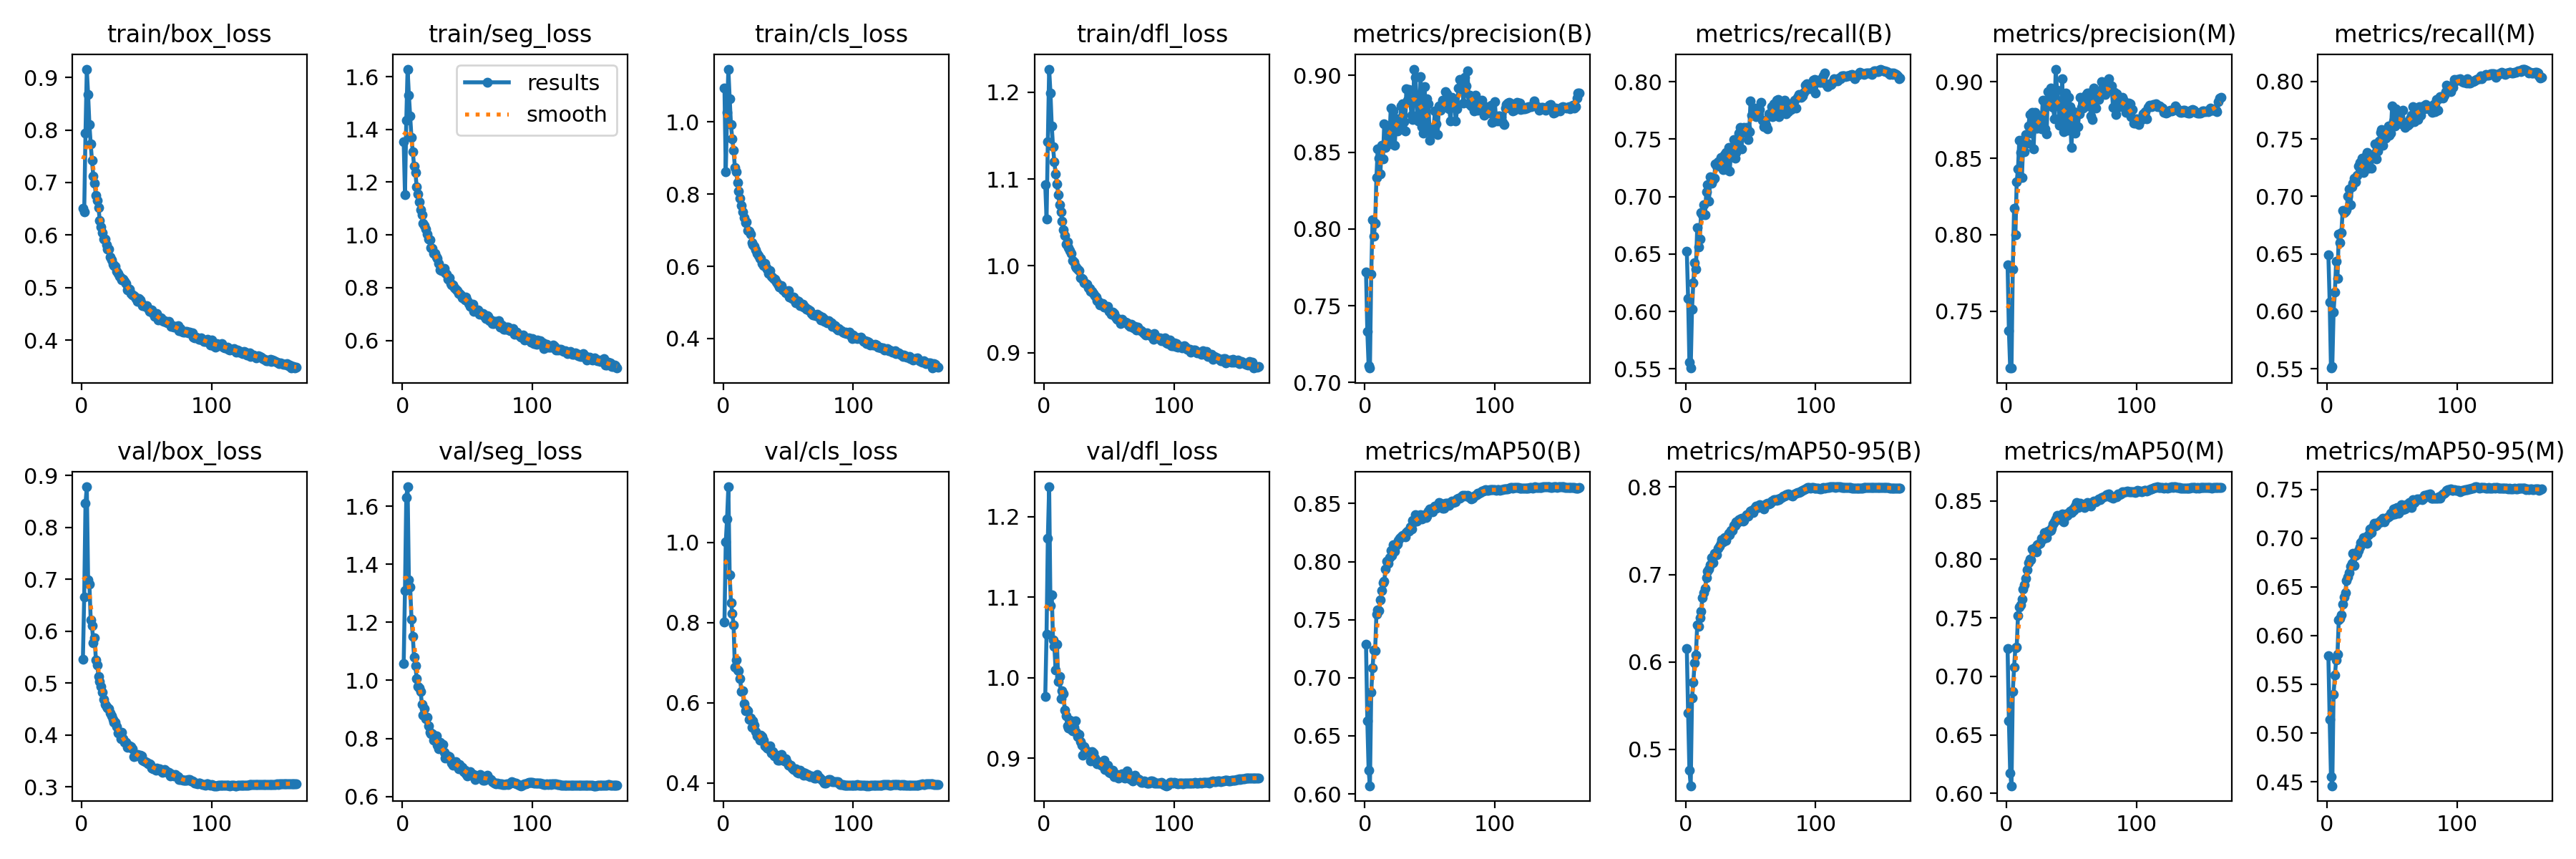

The file beside this chart, header and first rows:
epoch, time, train/box_loss, train/seg_loss, train/cls_loss, train/dfl_loss, metrics/precision(B), metrics/recall(B), metrics/mAP50(B), metrics/mAP50-95(B), metrics/precision(M), metrics/recall(M), metrics/mAP50(M), metrics/mAP50-95(M), val/box_loss, val/seg_loss, val/cls_loss, val/dfl_loss, lr/pg0, lr/pg1, lr/pg2
1, 630.1, 0.6513, 1.355, 1.093, 1.094, 0.7719, 0.6524, 0.7286, 0.6157, 0.7804, 0.6492, 0.7239, 0.5796, 0.5462, 1.058, 0.802, 0.9765, 0.003331, 0.003331, 0.003331
2, 1252, 0.6445, 1.153, 0.8613, 1.054, 0.7333, 0.6115, 0.6628, 0.5415, 0.7374, 0.6082, 0.6622, 0.5137, 0.6664, 1.31, 1.001, 1.054, 0.006647, 0.006647, 0.006647
3, 1870, 0.7943, 1.434, 1.026, 1.143, 0.711, 0.5557, 0.6205, 0.4765, 0.7128, 0.5506, 0.6176, 0.4553, 0.8459, 1.632, 1.059, 1.173, 0.009948, 0.009948, 0.009948
4, 2488, 0.9157, 1.629, 1.146, 1.227, 0.7094, 0.5507, 0.607, 0.4585, 0.7131, 0.5517, 0.6066, 0.4458, 0.8779, 1.668, 1.138, 1.237, 0.009926, 0.009926, 0.009926
5, 3105, 0.8674, 1.531, 1.065, 1.199, 0.7704, 0.6018, 0.6875, 0.5586, 0.7775, 0.5992, 0.6871, 0.54, 0.6988, 1.346, 0.9187, 1.09, 0.009901, 0.009901, 0.009901
6, 3722, 0.8107, 1.452, 0.9925, 1.161, 0.806, 0.6248, 0.7086, 0.5766, 0.8172, 0.617, 0.7079, 0.5593, 0.6903, 1.321, 0.8501, 1.103, 0.009876, 0.009876, 0.009876
7, 4339, 0.7732, 1.368, 0.9527, 1.137, 0.7951, 0.6423, 0.7242, 0.599, 0.7997, 0.6437, 0.7246, 0.5746, 0.6223, 1.211, 0.8234, 1.047, 0.009851, 0.009851, 0.009851
8, 4957, 0.7416, 1.315, 0.9217, 1.12, 0.8035, 0.6367, 0.7233, 0.6083, 0.8345, 0.6286, 0.7251, 0.5811, 0.6113, 1.153, 0.7944, 1.039, 0.009827, 0.009827, 0.009827
9, 5573, 0.7121, 1.261, 0.8746, 1.106, 0.8336, 0.673, 0.755, 0.642, 0.8432, 0.6673, 0.7519, 0.6159, 0.578, 1.08, 0.6885, 1.009, 0.009802, 0.009802, 0.009802
10, 6190, 0.6983, 1.237, 0.8617, 1.095, 0.8524, 0.656, 0.7587, 0.6409, 0.8618, 0.6595, 0.7591, 0.6174, 0.5873, 1.051, 0.707, 1.042, 0.009777, 0.009777, 0.009777
11, 6808, 0.6752, 1.182, 0.8327, 1.082, 0.8462, 0.6632, 0.7581, 0.6509, 0.8536, 0.6684, 0.7609, 0.6216, 0.5444, 1.006, 0.6816, 0.9957, 0.009753, 0.009753, 0.009753
12, 7425, 0.6664, 1.156, 0.8082, 1.071, 0.8356, 0.6859, 0.7672, 0.6583, 0.8375, 0.6875, 0.7659, 0.6326, 0.5347, 0.9801, 0.6807, 1.002, 0.009728, 0.009728, 0.009728
13, 8043, 0.6517, 1.124, 0.7894, 1.062, 0.8544, 0.6842, 0.7753, 0.6734, 0.859, 0.686, 0.7743, 0.6399, 0.5132, 0.9742, 0.6612, 0.9745, 0.009703, 0.009703, 0.009703
14, 8660, 0.6271, 1.096, 0.769, 1.051, 0.8458, 0.6926, 0.7817, 0.6787, 0.8542, 0.6873, 0.7785, 0.6442, 0.5037, 0.9625, 0.6276, 0.9834, 0.009678, 0.009678, 0.009678
15, 9277, 0.6155, 1.076, 0.7515, 1.041, 0.8685, 0.6842, 0.7833, 0.6837, 0.8656, 0.6882, 0.784, 0.6564, 0.4929, 0.9184, 0.6293, 0.98, 0.009654, 0.009654, 0.009654
16, 9894, 0.6042, 1.045, 0.7353, 1.035, 0.8529, 0.7044, 0.7939, 0.6967, 0.86, 0.7005, 0.7914, 0.6604, 0.4831, 0.8806, 0.5972, 0.9599, 0.009629, 0.009629, 0.009629
17, 10511, 0.5929, 1.037, 0.7201, 1.025, 0.8589, 0.7104, 0.8001, 0.7034, 0.871, 0.7065, 0.7972, 0.6647, 0.4685, 0.902, 0.5807, 0.9524, 0.009604, 0.009604, 0.009604
18, 11128, 0.5926, 1.021, 0.7229, 1.028, 0.8632, 0.6958, 0.7986, 0.7058, 0.8786, 0.6926, 0.8004, 0.6714, 0.4588, 0.8679, 0.5838, 0.9404, 0.009579, 0.009579, 0.009579
19, 11745, 0.5814, 1.003, 0.6983, 1.021, 0.858, 0.7171, 0.8034, 0.7107, 0.8666, 0.7085, 0.7998, 0.6743, 0.4543, 0.8726, 0.5801, 0.9378, 0.009555, 0.009555, 0.009555
20, 12362, 0.5729, 0.9837, 0.697, 1.018, 0.8786, 0.7113, 0.8095, 0.7196, 0.8799, 0.7115, 0.8091, 0.6846, 0.4524, 0.8431, 0.558, 0.9472, 0.00953, 0.00953, 0.00953
21, 12979, 0.5727, 0.9801, 0.6888, 1.014, 0.8553, 0.7145, 0.8051, 0.7134, 0.8561, 0.7157, 0.8069, 0.6724, 0.4511, 0.82, 0.5615, 0.9362, 0.009505, 0.009505, 0.009505
22, 13596, 0.5584, 0.9521, 0.6658, 1.006, 0.877, 0.7157, 0.8144, 0.724, 0.8797, 0.7129, 0.8102, 0.6823, 0.4429, 0.816, 0.5383, 0.9341, 0.00948, 0.00948, 0.00948
23, 14213, 0.5532, 0.9484, 0.6602, 1.004, 0.8544, 0.7282, 0.8092, 0.7222, 0.8698, 0.7185, 0.8067, 0.6839, 0.4371, 0.8156, 0.5559, 0.9382, 0.009456, 0.009456, 0.009456
24, 14830, 0.5447, 0.9306, 0.6559, 0.9993, 0.8675, 0.7263, 0.8138, 0.7228, 0.8698, 0.7265, 0.8124, 0.6873, 0.4297, 0.7928, 0.5445, 0.9468, 0.009431, 0.009431, 0.009431
25, 15448, 0.5415, 0.9294, 0.6452, 0.9975, 0.864, 0.7302, 0.8154, 0.7302, 0.8702, 0.7291, 0.8131, 0.6912, 0.425, 0.7939, 0.5275, 0.9318, 0.009406, 0.009406, 0.009406
26, 16065, 0.5399, 0.9168, 0.6351, 0.9959, 0.8719, 0.7263, 0.818, 0.7322, 0.8776, 0.7238, 0.8137, 0.6954, 0.4249, 0.8097, 0.5178, 0.9274, 0.009381, 0.009381, 0.009381
27, 16682, 0.5304, 0.911, 0.6296, 0.9945, 0.8668, 0.7338, 0.8199, 0.736, 0.8693, 0.7329, 0.8177, 0.6972, 0.4163, 0.7757, 0.5186, 0.9293, 0.009357, 0.009357, 0.009357
28, 17299, 0.5268, 0.8919, 0.622, 0.9867, 0.8801, 0.7267, 0.8215, 0.7395, 0.888, 0.721, 0.8176, 0.7007, 0.4039, 0.7634, 0.507, 0.9205, 0.009332, 0.009332, 0.009332
29, 17916, 0.5211, 0.8665, 0.622, 0.9857, 0.8817, 0.7232, 0.8227, 0.737, 0.8875, 0.7245, 0.8227, 0.6962, 0.4039, 0.7869, 0.5196, 0.9164, 0.009307, 0.009307, 0.009307
30, 18533, 0.5193, 0.8656, 0.6078, 0.9843, 0.8698, 0.7367, 0.8216, 0.7418, 0.8694, 0.7359, 0.8186, 0.7014, 0.3929, 0.7745, 0.5161, 0.9037, 0.009282, 0.009282, 0.009282
31, 19150, 0.5147, 0.8656, 0.603, 0.9809, 0.864, 0.7381, 0.8212, 0.7386, 0.8661, 0.7382, 0.8184, 0.6947, 0.406, 0.7785, 0.5065, 0.9149, 0.009258, 0.009258, 0.009258
32, 19767, 0.5153, 0.8738, 0.6086, 0.9797, 0.8914, 0.7235, 0.8247, 0.7434, 0.8936, 0.7244, 0.8244, 0.7033, 0.3926, 0.7509, 0.4931, 0.91, 0.009233, 0.009233, 0.009233
33, 20384, 0.512, 0.8556, 0.596, 0.9787, 0.8837, 0.7427, 0.8264, 0.7469, 0.8923, 0.7357, 0.8243, 0.7096, 0.3857, 0.7316, 0.4924, 0.9073, 0.009208, 0.009208, 0.009208
34, 21001, 0.5082, 0.8524, 0.5914, 0.9751, 0.8909, 0.722, 0.8259, 0.7454, 0.8959, 0.7245, 0.8246, 0.7059, 0.3865, 0.7387, 0.4874, 0.9084, 0.009183, 0.009183, 0.009183
35, 21618, 0.496, 0.8331, 0.5795, 0.9743, 0.8824, 0.7407, 0.83, 0.7503, 0.8857, 0.7358, 0.8266, 0.7119, 0.3766, 0.7391, 0.4863, 0.9074, 0.009158, 0.009158, 0.009158
36, 22234, 0.4987, 0.8365, 0.5876, 0.9703, 0.8742, 0.7382, 0.8283, 0.7504, 0.8833, 0.737, 0.83, 0.7156, 0.38, 0.7367, 0.4933, 0.8965, 0.009134, 0.009134, 0.009134
37, 22851, 0.4973, 0.8168, 0.5722, 0.9704, 0.8715, 0.7498, 0.8353, 0.7558, 0.876, 0.7457, 0.832, 0.7122, 0.3795, 0.724, 0.4751, 0.9084, 0.009109, 0.009109, 0.009109
38, 23468, 0.4885, 0.8116, 0.5688, 0.9684, 0.9041, 0.7332, 0.8345, 0.756, 0.9082, 0.7326, 0.8346, 0.7131, 0.3782, 0.7146, 0.4776, 0.9063, 0.009084, 0.009084, 0.009084
39, 24085, 0.4863, 0.8113, 0.5651, 0.9654, 0.8988, 0.7381, 0.8404, 0.7601, 0.8944, 0.7391, 0.8377, 0.7159, 0.3733, 0.7086, 0.4672, 0.9001, 0.009059, 0.009059, 0.009059
40, 24702, 0.4842, 0.7988, 0.5649, 0.964, 0.883, 0.746, 0.8348, 0.7594, 0.8852, 0.7479, 0.835, 0.716, 0.3592, 0.7151, 0.4704, 0.8945, 0.009035, 0.009035, 0.009035
41, 25319, 0.4815, 0.7931, 0.5559, 0.9598, 0.8703, 0.755, 0.8384, 0.7627, 0.8714, 0.7559, 0.8361, 0.7183, 0.3613, 0.7198, 0.4663, 0.893, 0.00901, 0.00901, 0.00901
42, 25936, 0.4796, 0.7876, 0.5504, 0.9592, 0.8759, 0.7603, 0.8376, 0.7631, 0.8773, 0.7582, 0.834, 0.7172, 0.3599, 0.708, 0.4564, 0.8955, 0.008985, 0.008985, 0.008985
43, 26553, 0.4739, 0.7768, 0.5433, 0.9552, 0.8992, 0.7413, 0.8404, 0.764, 0.902, 0.7444, 0.8391, 0.7204, 0.3622, 0.6939, 0.4562, 0.8936, 0.00896, 0.00896, 0.00896
44, 27170, 0.4794, 0.7789, 0.5474, 0.9562, 0.8667, 0.7591, 0.8364, 0.7613, 0.8672, 0.7557, 0.8324, 0.7167, 0.3609, 0.7092, 0.4649, 0.8918, 0.008936, 0.008936, 0.008936
45, 27787, 0.4765, 0.7715, 0.5462, 0.9567, 0.8622, 0.7603, 0.8386, 0.7614, 0.8754, 0.7507, 0.8367, 0.7198, 0.3616, 0.7028, 0.4708, 0.892, 0.008911, 0.008911, 0.008911
46, 28404, 0.4701, 0.7623, 0.5343, 0.9523, 0.8926, 0.7558, 0.8406, 0.766, 0.8926, 0.758, 0.8389, 0.7211, 0.3601, 0.7004, 0.4585, 0.8979, 0.008886, 0.008886, 0.008886
47, 29020, 0.4656, 0.7606, 0.5323, 0.9525, 0.8662, 0.7604, 0.8377, 0.7682, 0.8682, 0.7613, 0.8376, 0.7217, 0.3512, 0.6857, 0.456, 0.886, 0.008861, 0.008861, 0.008861
48, 29638, 0.4655, 0.7536, 0.5271, 0.9524, 0.885, 0.7498, 0.8391, 0.7663, 0.89, 0.7529, 0.8394, 0.7229, 0.3497, 0.6902, 0.4598, 0.8861, 0.008837, 0.008837, 0.008837
49, 30254, 0.4636, 0.7653, 0.5308, 0.9529, 0.8816, 0.7563, 0.8435, 0.7701, 0.8838, 0.7551, 0.8411, 0.7261, 0.3486, 0.6776, 0.4516, 0.8912, 0.008812, 0.008812, 0.008812
50, 30871, 0.4652, 0.7516, 0.5333, 0.9474, 0.8577, 0.7834, 0.8452, 0.7723, 0.8569, 0.7785, 0.8402, 0.7244, 0.3473, 0.6715, 0.4448, 0.8829, 0.008787, 0.008787, 0.008787
51, 31488, 0.4603, 0.7409, 0.5151, 0.947, 0.8633, 0.7707, 0.8455, 0.7734, 0.8737, 0.7657, 0.8431, 0.7302, 0.345, 0.6773, 0.444, 0.8812, 0.008762, 0.008762, 0.008762
52, 32105, 0.4549, 0.7289, 0.5143, 0.9447, 0.8622, 0.772, 0.8427, 0.7711, 0.8806, 0.761, 0.842, 0.7253, 0.3448, 0.6843, 0.4444, 0.8853, 0.008738, 0.008738, 0.008738
53, 32721, 0.4542, 0.7359, 0.5113, 0.9464, 0.8666, 0.777, 0.8463, 0.7759, 0.8664, 0.7763, 0.8458, 0.7312, 0.3433, 0.6761, 0.4374, 0.8848, 0.008713, 0.008713, 0.008713
54, 33338, 0.4571, 0.7364, 0.5145, 0.9455, 0.8769, 0.7694, 0.8477, 0.7782, 0.8791, 0.7699, 0.8489, 0.7319, 0.3368, 0.6713, 0.4336, 0.8772, 0.008688, 0.008688, 0.008688
55, 33955, 0.4505, 0.7095, 0.5053, 0.9412, 0.8686, 0.7742, 0.8458, 0.7764, 0.8707, 0.7698, 0.8443, 0.7255, 0.3345, 0.6754, 0.4346, 0.879, 0.008663, 0.008663, 0.008663
56, 34571, 0.4454, 0.7148, 0.4984, 0.9384, 0.8613, 0.7754, 0.8466, 0.7765, 0.8788, 0.7635, 0.8449, 0.7285, 0.3353, 0.6588, 0.4355, 0.8797, 0.008639, 0.008639, 0.008639
57, 35188, 0.4474, 0.7121, 0.5043, 0.9385, 0.88, 0.776, 0.851, 0.7797, 0.8897, 0.7631, 0.848, 0.7349, 0.3327, 0.6619, 0.4265, 0.8754, 0.008614, 0.008614, 0.008614
58, 35804, 0.451, 0.7152, 0.5036, 0.9382, 0.8773, 0.7819, 0.8501, 0.7791, 0.8831, 0.7751, 0.8467, 0.7297, 0.3362, 0.667, 0.4244, 0.8793, 0.008589, 0.008589, 0.008589
59, 36420, 0.4379, 0.698, 0.4919, 0.9332, 0.8793, 0.7666, 0.8494, 0.777, 0.8826, 0.7644, 0.846, 0.7311, 0.3338, 0.6695, 0.4319, 0.8797, 0.008564, 0.008564, 0.008564
60, 37037, 0.4401, 0.7043, 0.4945, 0.9384, 0.8839, 0.7609, 0.8458, 0.7753, 0.8893, 0.7602, 0.8445, 0.7304, 0.3346, 0.6751, 0.4275, 0.881, 0.00854, 0.00854, 0.00854
... 105 more rows
